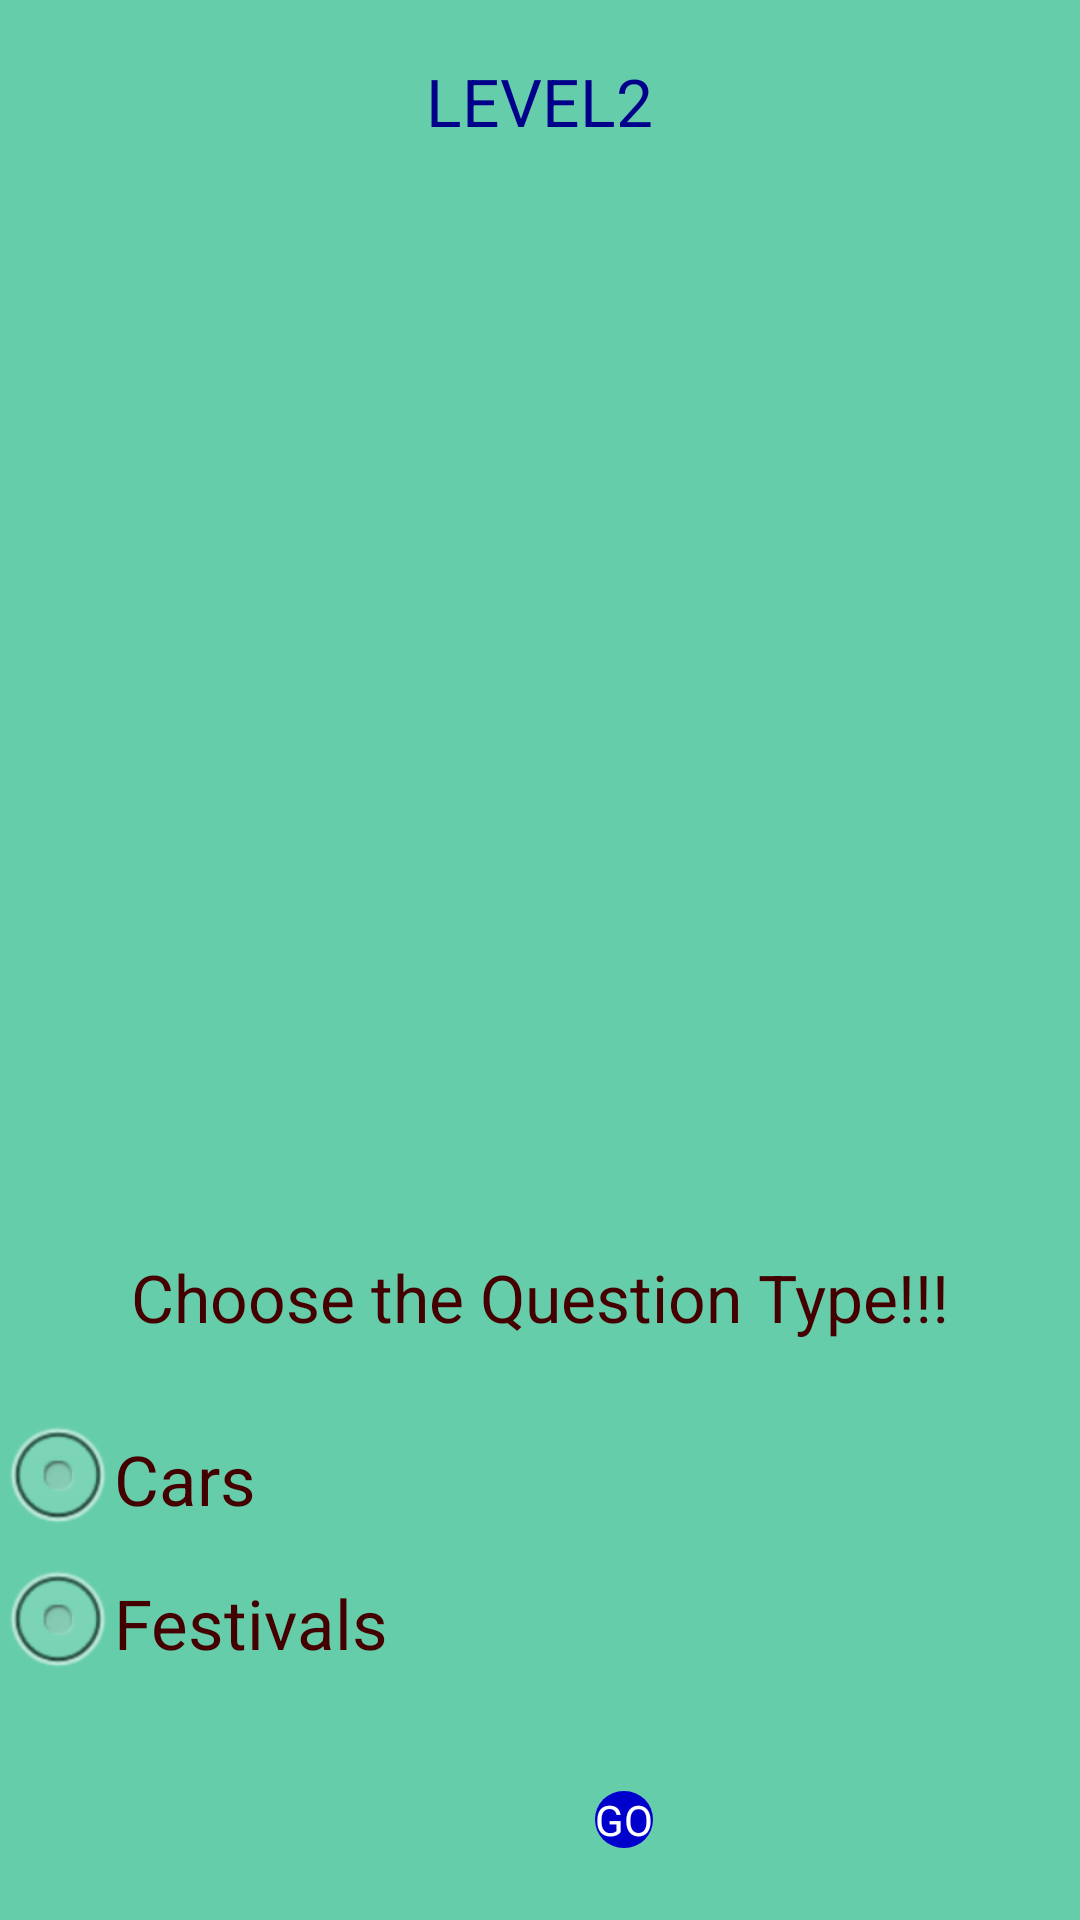

Android layout source for this screen:
<!-- AndroidManifest.xml: application theme AppTheme -->
<!-- res/layout/questiontypepage1.xml -->
<RelativeLayout xmlns:android="http://schemas.android.com/apk/res/android"
    xmlns:tools="http://schemas.android.com/tools"
    android:layout_width="fill_parent"
    android:layout_height="fill_parent"
    android:background="#ff66cdaa">

    <Button
        android:id="@+id/button1"
        android:layout_width="wrap_content"
        android:layout_height="wrap_content"
        android:layout_alignParentBottom="true"
        android:layout_alignRight="@+id/textView1"
        android:layout_marginBottom="24dp"
        android:background="@drawable/mybutton"
        android:text="GO"
        android:textColor="#FFFFFFFF" />

    <RadioGroup
        android:id="@+id/group"
        android:layout_width="wrap_content"
        android:layout_height="wrap_content"
        android:layout_above="@+id/button1"
        android:layout_alignParentLeft="true"
        android:layout_marginBottom="32dp" >

        <RadioButton
            android:id="@+id/radio1"
            android:layout_width="wrap_content"
            android:layout_height="wrap_content"
            android:text="Cars"
            android:textColor="#440000"
            android:textSize="23sp" />

        <RadioButton
            android:id="@+id/radio2"
            android:layout_width="wrap_content"
            android:layout_height="wrap_content"
            android:text="Festivals"
            android:textColor="#440000"
            android:textSize="23sp" />
    </RadioGroup>

    <TextView
        android:id="@+id/textView2"
        android:layout_width="wrap_content"
        android:layout_height="wrap_content"
        android:layout_above="@+id/group"
        android:layout_centerHorizontal="true"
        android:layout_marginBottom="22dp"
        android:text="Choose the Question Type!!!"
        android:textAppearance="?android:attr/textAppearanceLarge"
        android:textColor="#440000" />

    <TextView
        android:id="@+id/textView1"
        android:layout_width="wrap_content"
        android:layout_height="wrap_content"
        android:layout_alignParentTop="true"
        android:layout_centerHorizontal="true"
        android:layout_marginTop="19dp"
        android:text="LEVEL2"
        android:textAppearance="?android:attr/textAppearanceLarge"
        android:textColor="#ff00008b" />

    <ImageView
        android:id="@+id/imageView1"
        android:layout_width="wrap_content"
        android:layout_height="wrap_content"
        android:layout_below="@+id/textView1"
        android:layout_centerHorizontal="true"
        android:src="@drawable/quiz1" />
    
</RelativeLayout>
<!-- resources referenced by this layout -->
<resources>
  <!-- drawable mybutton (drawable) -->
  <?xml version="1.0" encoding="utf-8"?>
  
  <shape xmlns:android="http://schemas.android.com/apk/res/android" 
      android:shape="rectangle" 
      android:padding="10dp">
      <solid android:color="#ff0000cd"/>
      <corners android:radius="15dp"/>
      
  
  </shape>
  <style name="AppTheme" parent="AppBaseTheme">
          
          
      </style>
  <style name="AppBaseTheme" parent="android:Theme.Light">
          
      </style>
</resources>
